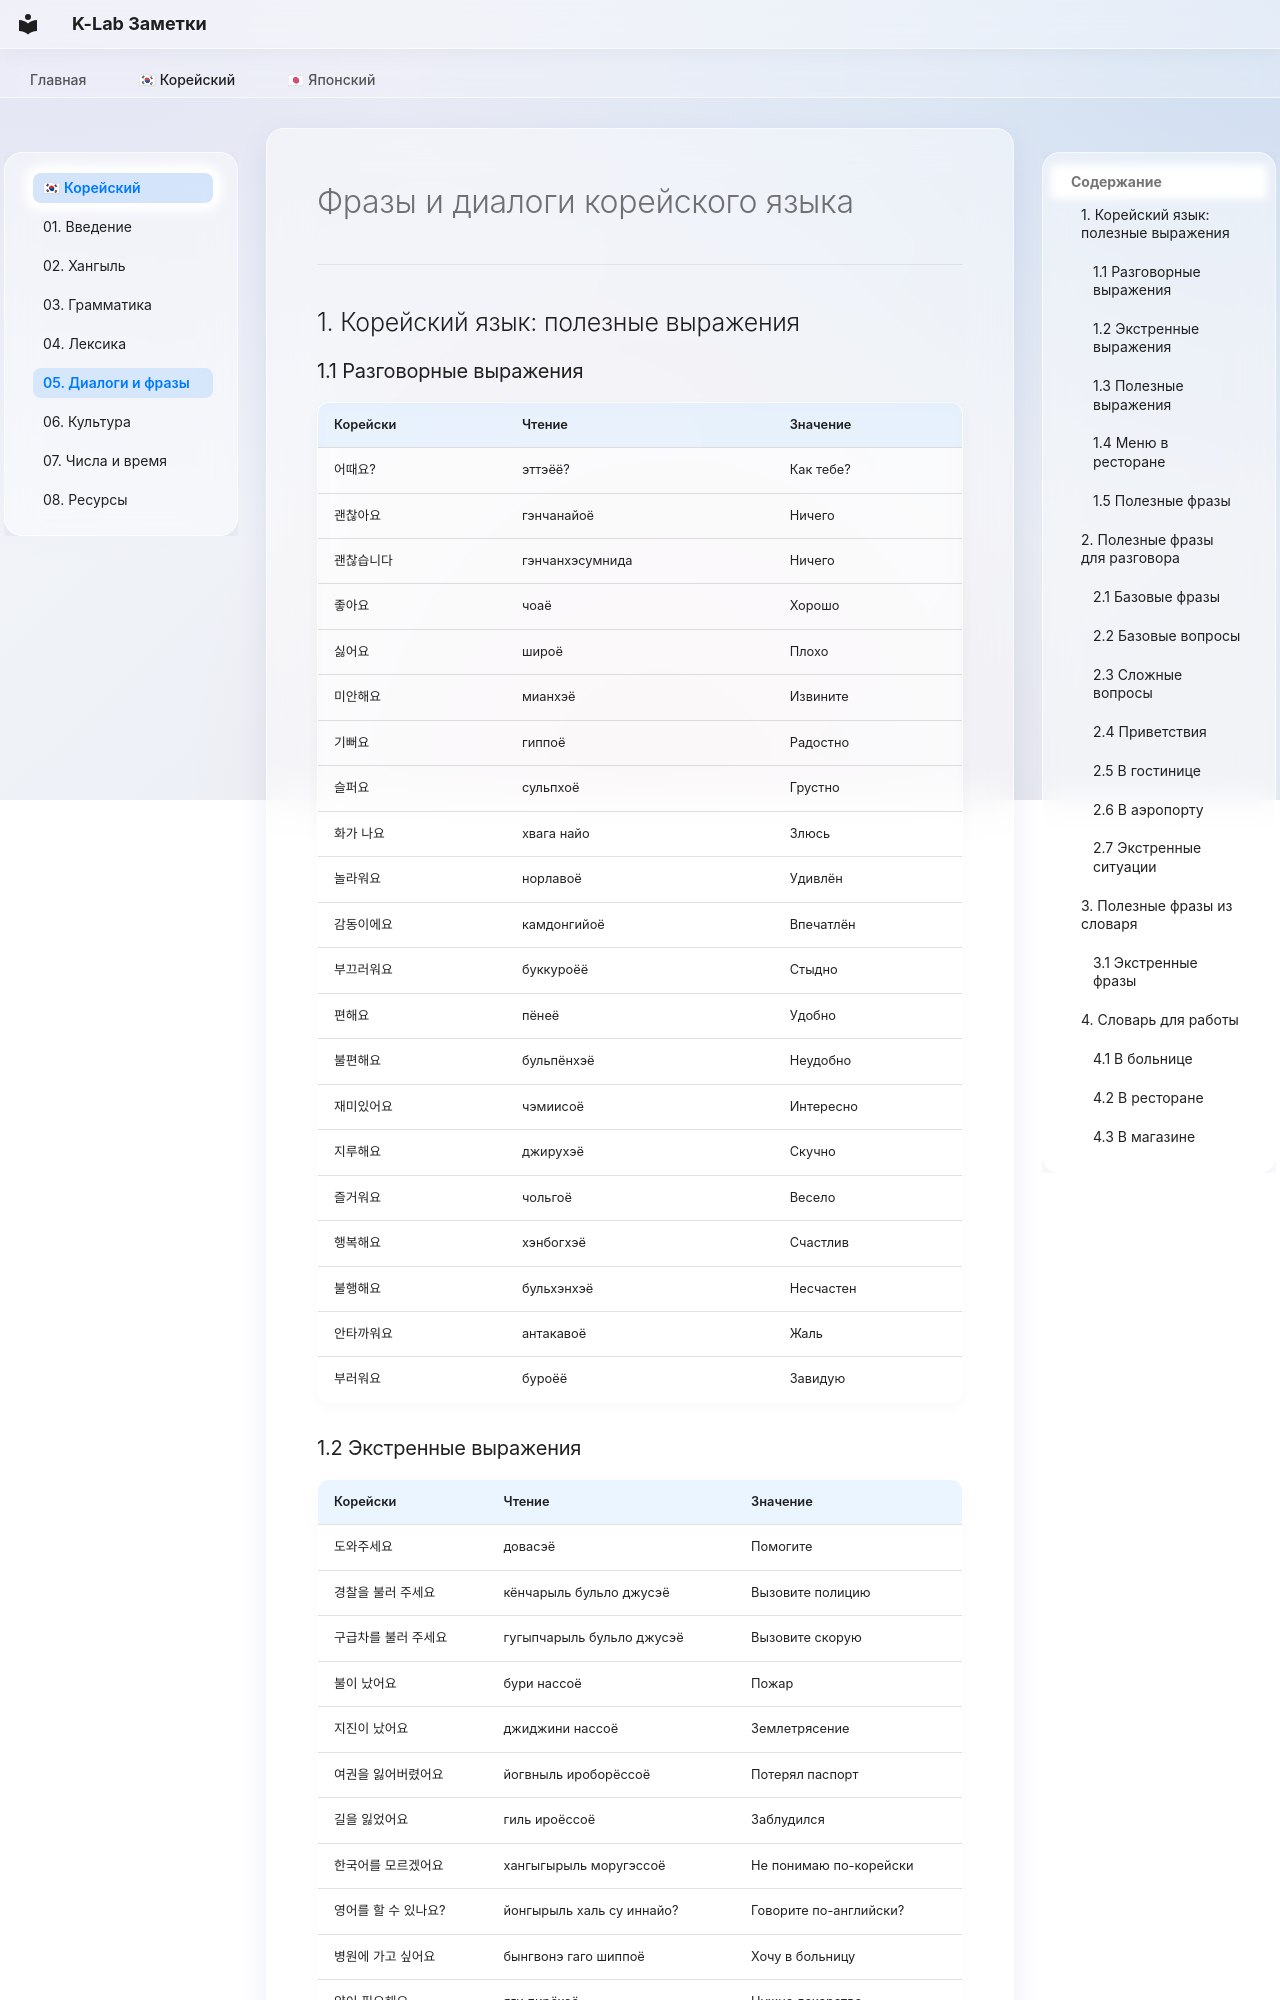

repository: madsaomi/korean · page: korean/05_Фразы_и_Диалоги/index.html · generator: mkdocs

---
description: "Полезные фразы и диалоги для повседневного общения"
---
# Фразы и диалоги корейского языка

---

## 1. Корейский язык: полезные выражения

### 1.1 Разговорные выражения

| Корейски | Чтение | Значение |
|----------|--------|---------|
| 어때요? | эттэёё? | Как тебе? |
| 괜찮아요 | гэнчанайоё | Ничего |
| 괜찮습니다 | гэнчанхэсумнида | Ничего |
| 좋아요 | чоаё | Хорошо |
| 싫어요 | широё | Плохо |
| 미안해요 | мианхэё | Извините |
| 기뻐요 | гиппоё | Радостно |
| 슬퍼요 | сульпхоё | Грустно |
| 화가 나요 | хвага найо | Злюсь |
| 놀라워요 | норлавоё | Удивлён |
| 감동이에요 | камдонгийоё | Впечатлён |
| 부끄러워요 | буккуроёё | Стыдно |
| 편해요 | пёнеё | Удобно |
| 불편해요 | бульпёнхэё | Неудобно |
| 재미있어요 | чэмиисоё | Интересно |
| 지루해요 | джирухэё | Скучно |
| 즐거워요 | чольгоё | Весело |
| 행복해요 | хэнбогхэё | Счастлив |
| 불행해요 | бульхэнхэё | Несчастен |
| 안타까워요 | антакавоё | Жаль |
| 부러워요 | буроёё | Завидую |
